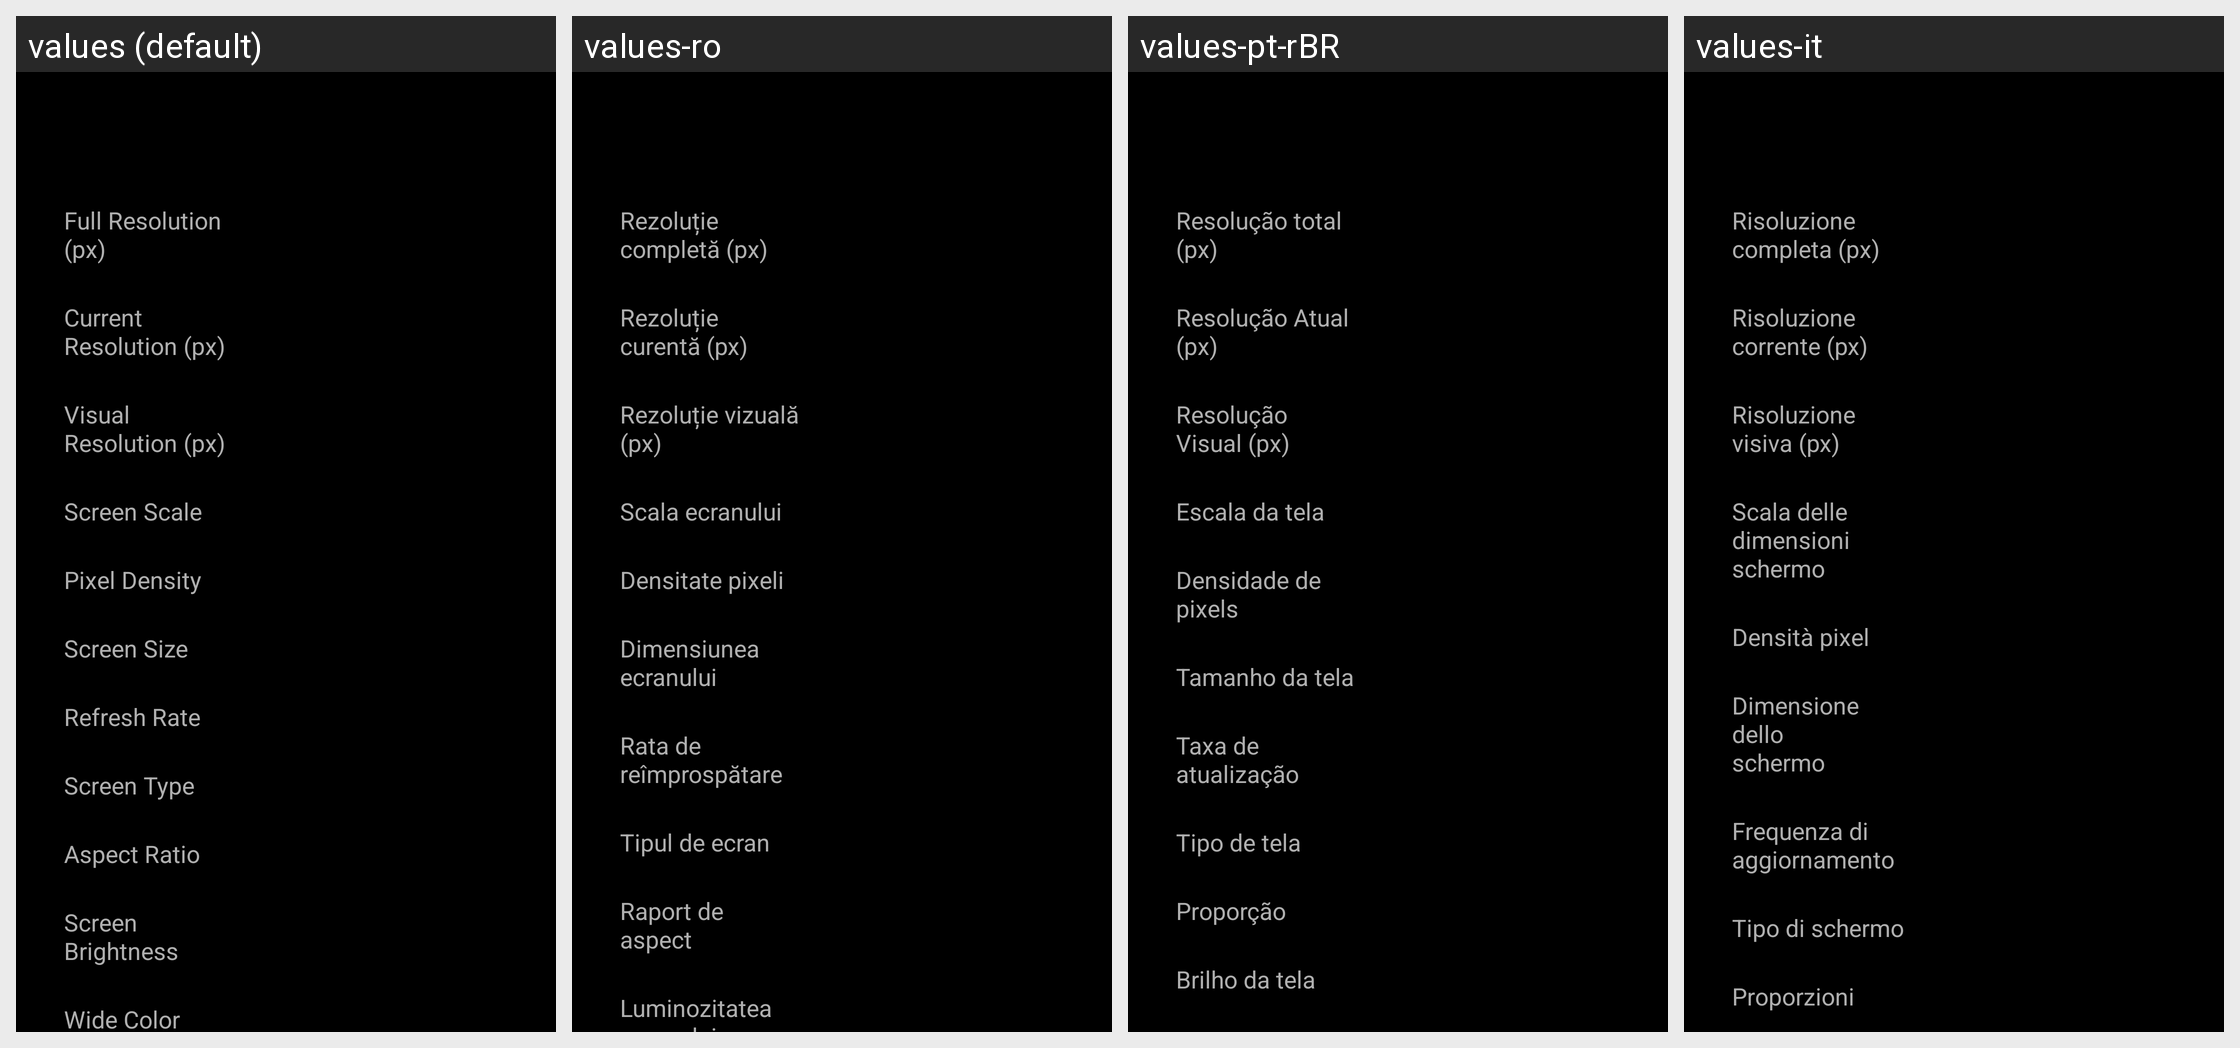

The same Android screen rendered under several of its app's locales, left to right. List the strings drawn on it with the default value and each locale's translation.
Android screen res/layout/fragment_screen_info.xml rendered under 4 locales, left to right: values (default), values-ro, values-pt-rBR, values-it. Device: Nexus 5 (rendered at 1080×1920; each locale shown at half size, 540×960, under a caption strip naming it); theme Theme.BadPixelSearch.
Other locales in the repository, not shown: values-ar, values-cs-rCZ, values-es, values-hi, values-id, values-ja, values-ko, values-pt, values-ru, values-tr.
Strings drawn on this screen, with the default value and each locale's value (text and hints the layout hard-codes, and strings that could not be matched under every locale, appear in the picture but are not listed):

full_resolution
  values: Full Resolution (px)
  values-ro: Rezoluție completă (px)
  values-pt-rBR: Resolução total (px)
  values-it: Risoluzione
      completa (px)

current_resolution
  values: Current Resolution (px)
  values-ro: Rezoluție curentă (px)
  values-pt-rBR: Resolução Atual (px)
  values-it: Risoluzione
      corrente (px)

visual_resolution
  values: Visual Resolution (px)
  values-ro: Rezoluție vizuală (px)
  values-pt-rBR: Resolução Visual (px)
  values-it: Risoluzione visiva (px)

screen_scale
  values: Screen Scale
  values-ro: Scala ecranului
  values-pt-rBR: Escala da tela
  values-it: Scala delle
      dimensioni schermo

pixel_density
  values: Pixel Density
  values-ro: Densitate pixeli
  values-pt-rBR: Densidade de pixels
  values-it: Densità pixel

screen_size
  values: Screen Size
  values-ro: Dimensiunea ecranului
  values-pt-rBR: Tamanho da tela
  values-it: Dimensione dello
      schermo

refresh_rate
  values: Refresh Rate
  values-ro: Rata de reîmprospătare
  values-pt-rBR: Taxa de atualização
  values-it: Frequenza di
      aggiornamento

screen_type
  values: Screen Type
  values-ro: Tipul de ecran
  values-pt-rBR: Tipo de tela
  values-it: Tipo di schermo

aspect_ratio
  values: Aspect Ratio
  values-ro: Raport de aspect
  values-pt-rBR: Proporção
  values-it: Proporzioni
